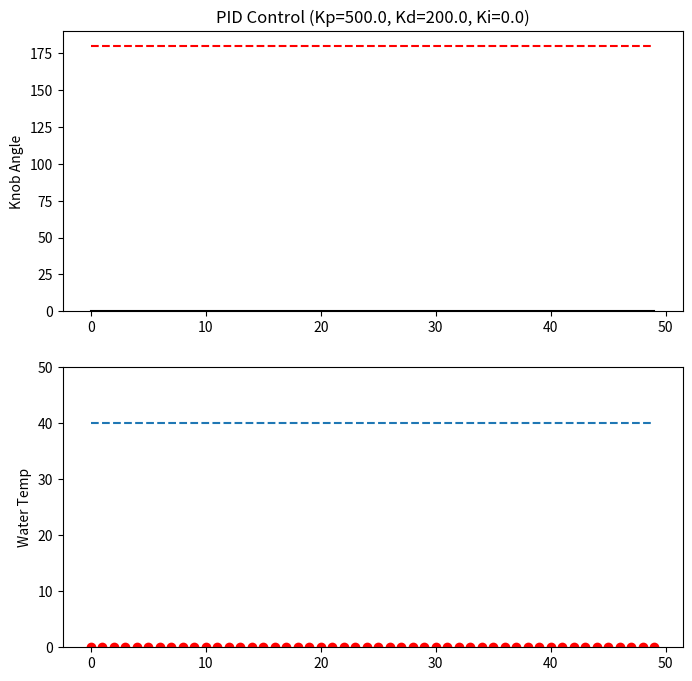

Generate this figure with matplotlib:
import numpy as np
import matplotlib.pyplot as plt

# -------------------------------------------------------------------------
# -------------------------------------------------------------------------
# PID implementation starts here
# -------------------------------------------

def system_model(knob_angle, prev_temp):
    # Knob angle to temperature
    knob_temp = knob_angle * 0.5
    # Calculate dT or change in temperature.
    m = 8
    dT = (knob_temp - prev_temp) / m
    # new temp = current temp + change in temp.
    return prev_temp + dT


##################################################################
# YOUR CODE STARTS HERE ##########################################
##################################################################

reference = 40

# Compute PID inputs and outputs for Plot 3.
pid_knob_angle_list = []
pid_water_temp_list = []
pid_t_list = []

sim_time = 50
dt = 1

# PID controller parameters
Kp = 500.
Kd = 200.
Ki = 0.

e = np.zeros(sim_time)  # initialize the output error terms
e_dot = np.zeros(sim_time)  # initialize the output error derivative terms
e_int = np.zeros(sim_time)  # initialize the output error integral terms

water_temp = 0.
pid_knob_angle = 0.
# PID control process runs below.
# You need to complete this part.
for t in range(sim_time):
    pid_t_list += [t]
    pid_knob_angle_list += [pid_knob_angle]
    pid_water_temp_list += [water_temp]


##################################################################
# YOUR CODE ENDS HERE ##########################################
##################################################################

# -----------------------------------------------------
# The following code helps plot out your PID result
# You can directly use them without the need to change.
# ----------------------------------------------------
# Create Plot 3 - PID
# Subplot 3-1 PID control inputs
plt.figure(figsize=(8, 8))
plt.subplot(211)
plt.title(f"PID Control (Kp={Kp}, Kd={Kd}, Ki={Ki})")
plt.ylabel("Knob Angle")
# Enter Data
plt.plot(pid_t_list, pid_knob_angle_list, 'k')
plt.plot(pid_t_list, np.ones(len(pid_t_list))*180, 'r--')  # plot the constraint
plt.ylim(0, 190)

# Subplot 3-2 PID control outputs
plt.subplot(212)
plt.ylabel("Water Temp")
# Enter Data
plt.plot(pid_t_list, pid_water_temp_list, 'ro')
plt.plot(pid_t_list, np.ones(len(pid_t_list))*40, '--')  # plot the reference
plt.ylim(0, 50)
plt.savefig('plot3')  # change the file name here to save your "plot4".
plt.show()
# Plot 3 ends
# -----------------------------------------------------------
